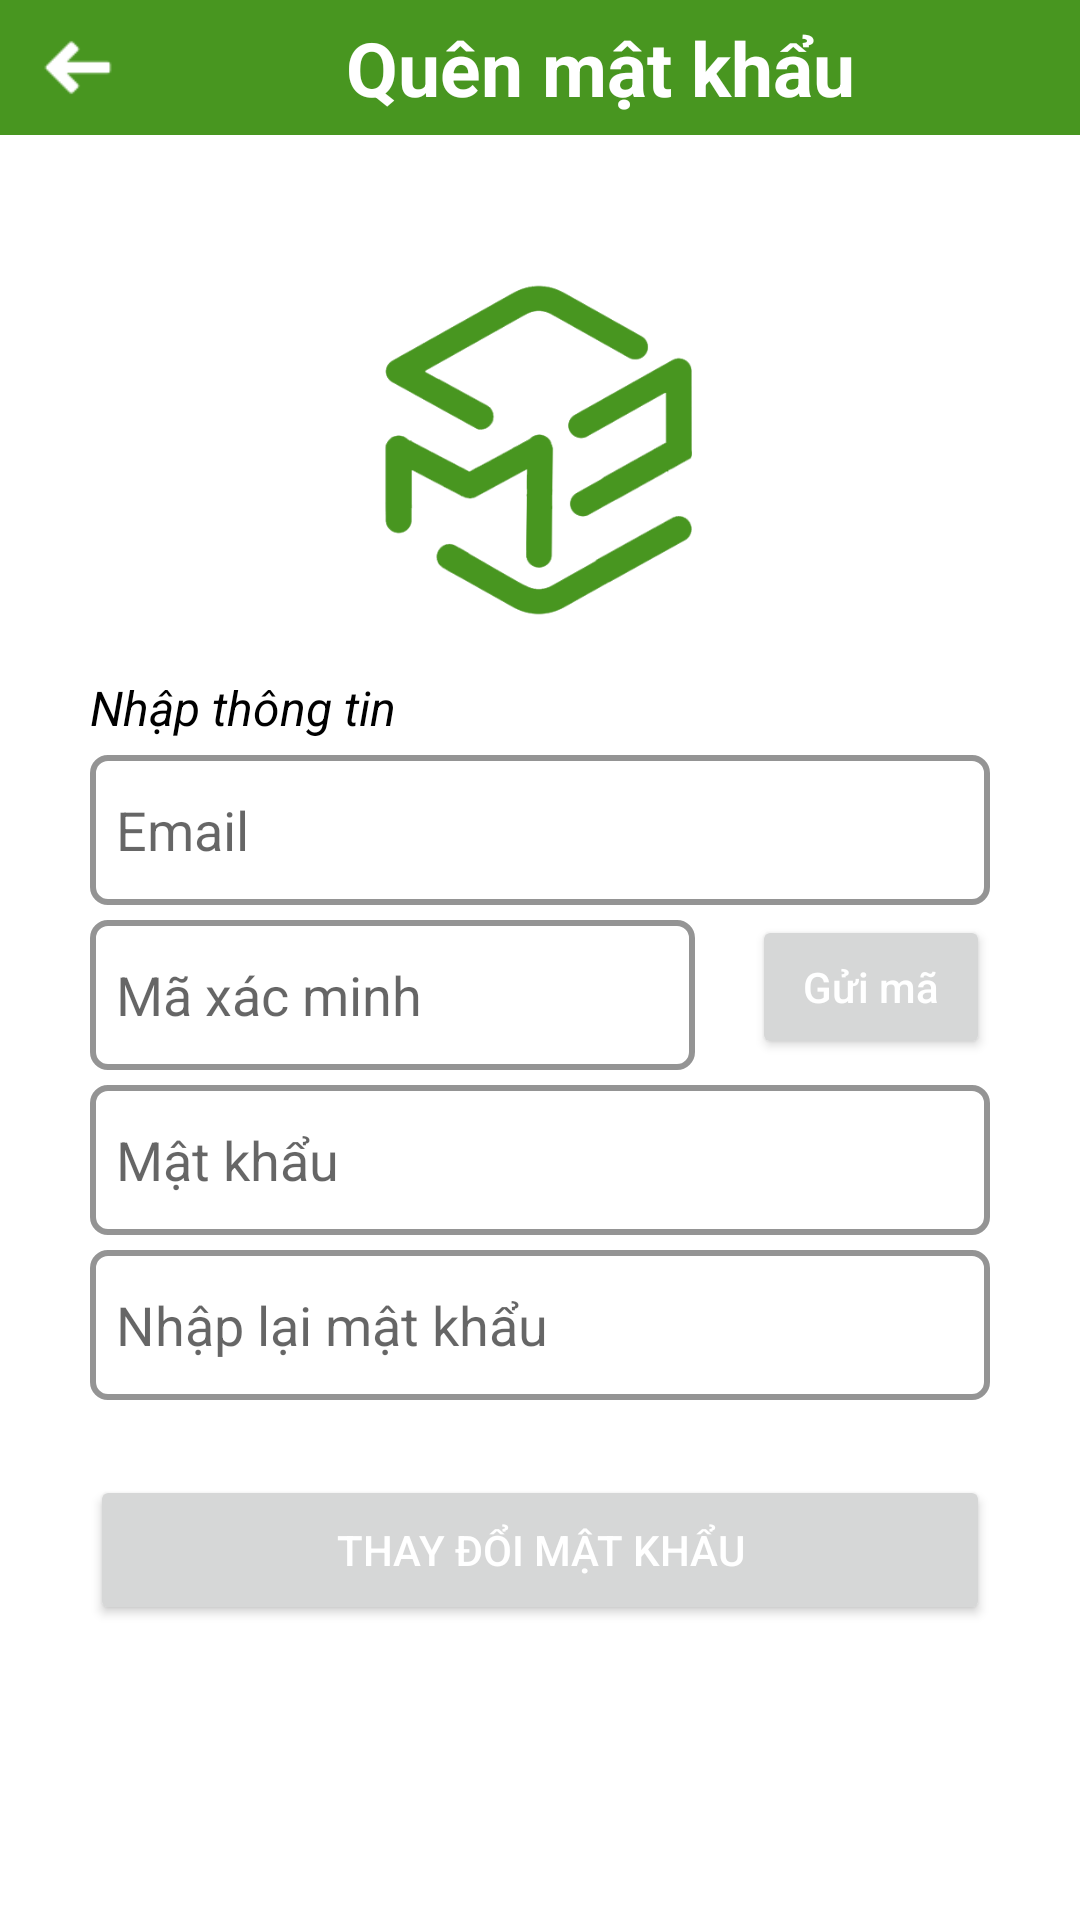

Here is an Android app screen rendered from its layout file. Give the layout XML and the strings, colors and styles it references.
<!-- AndroidManifest.xml: application theme Theme.Imapp -->
<!-- res/layout/activity_reset_password.xml -->
<?xml version="1.0" encoding="utf-8"?>
<ScrollView xmlns:android="http://schemas.android.com/apk/res/android"
    android:layout_width="match_parent"
    android:layout_height="match_parent"
    xmlns:tools="http://schemas.android.com/tools"
    xmlns:app="http://schemas.android.com/apk/res-auto"
    android:background="@color/white"
    tools:context=".QuenMK.ResetPassword"
    android:orientation="vertical">
    <LinearLayout
        android:orientation="vertical"
        android:background="@color/white"
        android:layout_width="match_parent"
        android:layout_height="match_parent">

        <LinearLayout
            android:layout_width="match_parent"
            android:layout_height="45dp"
            android:background="@color/tone"
            android:orientation="horizontal">

            <ImageView
                android:id="@+id/backfp"
                android:layout_width="28dp"
                android:layout_height="wrap_content"
                android:layout_gravity="left"
                android:layout_marginLeft="12dp"
                android:src="@drawable/back" />
            <TextView
                android:layout_width="match_parent"
                android:layout_height="45dp"
                android:gravity="center"
                android:text="Quên mật khẩu"
                android:layout_marginBottom="20dp"
                android:textColor="@color/white"
                android:textSize="25dp"
                android:textStyle="bold" />

        </LinearLayout>
        <ImageView
            android:id="@+id/imgRe"
            android:layout_width="150dp"
            android:layout_height="150dp"
            android:layout_gravity="center"
            android:layout_marginTop="30dp"
            app:srcCompat="@drawable/finalicon" />

        <TextView
            android:id="@+id/textView2"
            android:layout_width="match_parent"
            android:layout_height="wrap_content"
            android:text="Nhập thông tin"
            android:paddingLeft="30dp"
            android:textColor="@color/black"
            android:textStyle="italic"
            android:layout_marginBottom="5dp"
            android:textSize="16dp" />

        <EditText
            android:id="@+id/reEmail"
            android:layout_width="match_parent"
            android:layout_height="50dp"
            android:layout_marginLeft="30dp"
            android:layout_marginRight="30dp"
            android:layout_marginBottom="5dp"
            android:background="@drawable/border"
            android:ems="10"
            android:hint="  Email"
            android:inputType="textEmailAddress" />

        <LinearLayout
            android:layout_width="wrap_content"
            android:layout_height="wrap_content"
            android:orientation="horizontal">

            <EditText
                android:id="@+id/reVerify"
                android:layout_width="wrap_content"
                android:layout_height="50dp"
                android:layout_marginLeft="30dp"
                android:layout_marginBottom="5dp"
                android:layout_weight="1"
                android:background="@drawable/border"
                android:ems="10"
                android:hint="  Mã xác minh"
                android:inputType="textEmailAddress" />

            <Button
                android:id="@+id/btnReVerify"
                android:layout_width="match_parent"
                android:layout_height="wrap_content"
                android:layout_gravity="center"
                android:layout_marginLeft="19dp"
                android:layout_marginRight="30dp"
                android:layout_marginBottom="5dp"
                android:layout_weight="1"
                android:text="Gửi mã"
                android:textAllCaps="false"
                android:textColor="@color/white" />
        </LinearLayout>

        <EditText
            android:id="@+id/rePass"
            android:layout_width="match_parent"
            android:layout_height="50dp"
            android:layout_marginLeft="30dp"
            android:layout_marginRight="30dp"
            android:layout_marginBottom="5dp"
            android:background="@drawable/border"
            android:ems="10"
            android:hint="  Mật khẩu"
            android:inputType="textPassword" />
        <EditText
            android:id="@+id/reConfirmPass"
            android:layout_width="match_parent"
            android:layout_height="50dp"
            android:layout_marginLeft="30dp"
            android:layout_marginRight="30dp"
            android:layout_marginBottom="5dp"
            android:background="@drawable/border"
            android:ems="10"
            android:hint="  Nhập lại mật khẩu"
            android:inputType="textPassword" />

            <Button
                android:id="@+id/btnReset"
                android:layout_width="match_parent"
                android:layout_height="50dp"
                android:text="Thay đổi mật khẩu"
                android:layout_marginLeft="30dp"
                android:layout_marginRight="30dp"
                android:layout_marginTop="20dp"
                android:textColor="@color/white"
                />
    </LinearLayout>
</ScrollView>
<!-- resources referenced by this layout -->
<resources>
  <color name="black">#FF000000</color>
  <color name="tone">#489620</color>
  <color name="white">#FFFFFFFF</color>
  <!-- drawable back: png bitmap (drawable, 342 bytes) -->
  <!-- drawable border (drawable) -->
  <?xml version="1.0" encoding="utf-8"?>
  <selector xmlns:android="http://schemas.android.com/apk/res/android"
      android:layout_height="10dp"
      android:layout_width="wrap_content">
      <item>
          <shape android:shape="rectangle">
              <solid android:color="@color/white"/>
              <corners android:radius="5dp" />
              <stroke
                  android:width="2dp"
                  android:color="#949494"
                  />
          </shape>
      </item>
  </selector>
  <!-- drawable finalicon: png bitmap (drawable, 28503 bytes) -->
  <style name="Theme.Imapp" parent="Theme.MaterialComponents.DayNight.NoActionBar">
          
          <item name="colorPrimary">@color/tone</item>
          <item name="colorPrimaryVariant">@color/purple_700</item>
          <item name="colorOnPrimary">@color/white</item>
          
          <item name="colorSecondary">@color/teal_200</item>
          <item name="colorSecondaryVariant">@color/teal_700</item>
          <item name="colorOnSecondary">@color/black</item>
          
          <item name="android:statusBarColor" tools:targetApi="l">@color/tone</item>
          
      </style>
  <color name="purple_700">#FF3700B3</color>
  <color name="teal_200">#FF03DAC5</color>
  <color name="teal_700">#FF018786</color>
</resources>
